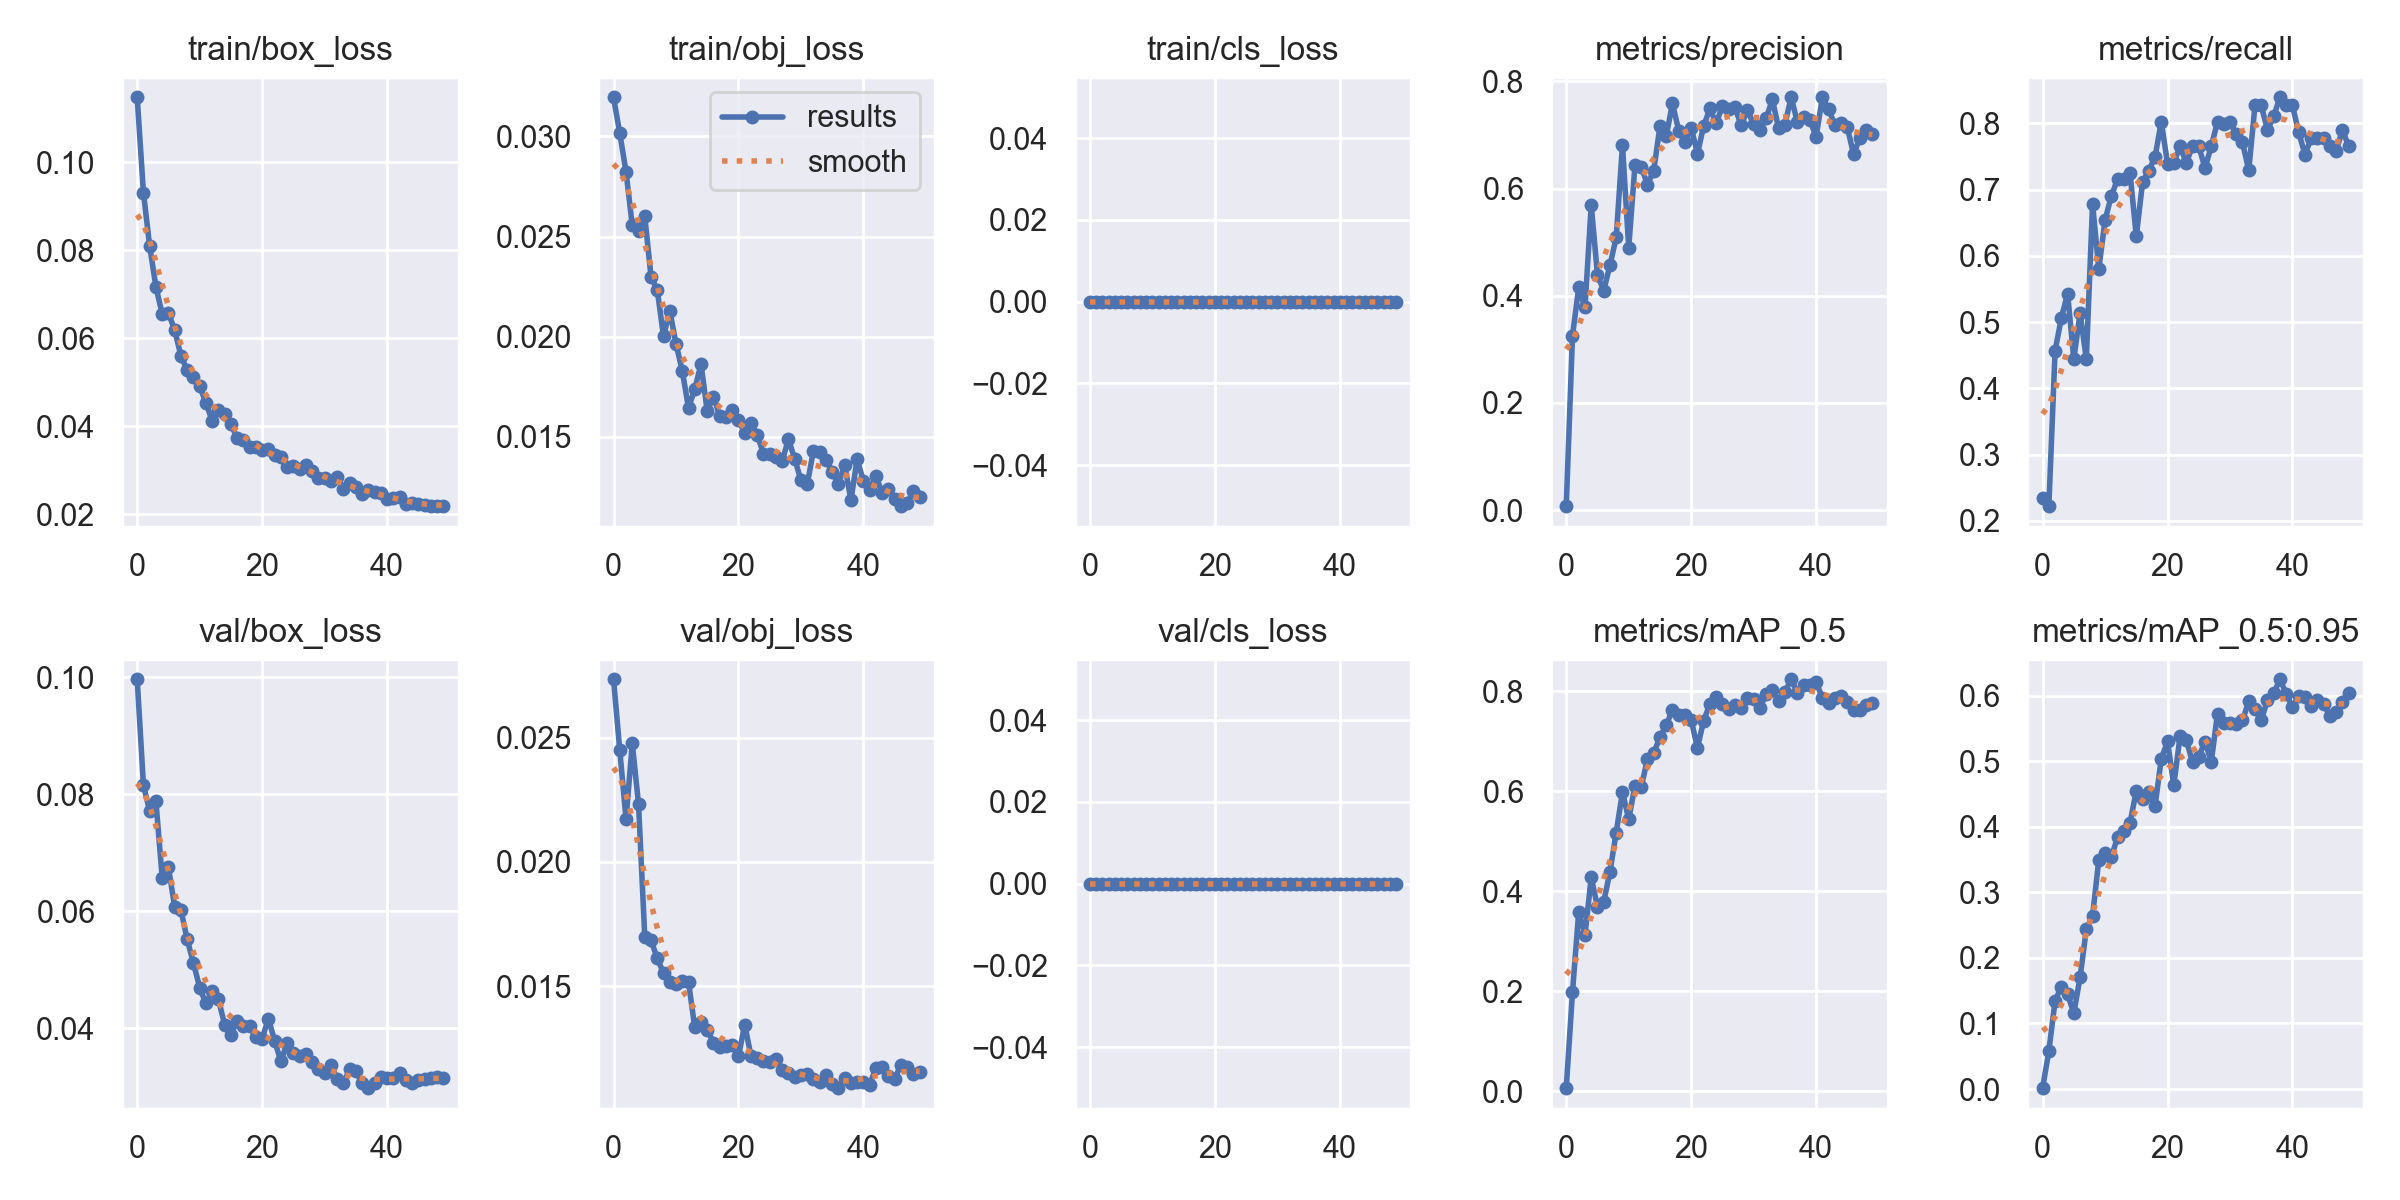

The table this chart was drawn from, first rows:
epoch, train/box_loss, train/obj_loss, train/cls_loss, metrics/precision, metrics/recall, metrics/mAP_0.5, metrics/mAP_0.5:0.95, val/box_loss, val/obj_loss, val/cls_loss, x/lr0, x/lr1, x/lr2
0, 0.1147, 0.03196, 0, 0.007201, 0.2346, 0.006553, 0.00133, 0.09964, 0.02736, 0, 0.0865, 0.0015, 0.0015
1, 0.09305, 0.03015, 0, 0.3254, 0.2222, 0.1983, 0.05792, 0.08154, 0.02449, 0, 0.07204, 0.003039, 0.003039
2, 0.08089, 0.02824, 0, 0.4155, 0.4568, 0.3596, 0.1343, 0.0771, 0.02173, 0, 0.05751, 0.004514, 0.004514
3, 0.07165, 0.02556, 0, 0.378, 0.5062, 0.3127, 0.1562, 0.07875, 0.02477, 0, 0.04293, 0.005926, 0.005926
4, 0.06551, 0.02528, 0, 0.5693, 0.5432, 0.4281, 0.1446, 0.06572, 0.02233, 0, 0.02827, 0.007274, 0.007274
5, 0.06575, 0.02601, 0, 0.4384, 0.4444, 0.369, 0.1156, 0.06747, 0.01699, 0, 0.01356, 0.008559, 0.008559
6, 0.06182, 0.023, 0, 0.4095, 0.5137, 0.379, 0.1704, 0.06075, 0.01685, 0, 0.008812, 0.008812, 0.008812
7, 0.05604, 0.02233, 0, 0.457, 0.4444, 0.4395, 0.2435, 0.06022, 0.01612, 0, 0.008812, 0.008812, 0.008812
8, 0.05271, 0.02001, 0, 0.5089, 0.678, 0.5178, 0.2643, 0.05518, 0.01553, 0, 0.008614, 0.008614, 0.008614
9, 0.05115, 0.02131, 0, 0.6811, 0.5803, 0.5991, 0.3497, 0.05117, 0.01519, 0, 0.008416, 0.008416, 0.008416
10, 0.04904, 0.01965, 0, 0.4899, 0.6543, 0.544, 0.3602, 0.04695, 0.0151, 0, 0.008218, 0.008218, 0.008218
11, 0.0454, 0.0183, 0, 0.6433, 0.6902, 0.6117, 0.3539, 0.04422, 0.0152, 0, 0.00802, 0.00802, 0.00802
12, 0.04125, 0.01644, 0, 0.6407, 0.716, 0.6081, 0.3838, 0.04643, 0.01517, 0, 0.007822, 0.007822, 0.007822
13, 0.0436, 0.01739, 0, 0.6076, 0.716, 0.6648, 0.3928, 0.04496, 0.01334, 0, 0.007624, 0.007624, 0.007624
14, 0.04271, 0.01864, 0, 0.6332, 0.7247, 0.6763, 0.4063, 0.04058, 0.01354, 0, 0.007426, 0.007426, 0.007426
15, 0.04047, 0.01628, 0, 0.7161, 0.6296, 0.7084, 0.4547, 0.03884, 0.01324, 0, 0.007228, 0.007228, 0.007228
16, 0.03737, 0.01701, 0, 0.6973, 0.711, 0.7324, 0.4416, 0.04131, 0.01273, 0, 0.00703, 0.00703, 0.00703
17, 0.03696, 0.01604, 0, 0.7589, 0.7284, 0.7625, 0.4526, 0.04036, 0.01256, 0, 0.006832, 0.006832, 0.006832
18, 0.03523, 0.016, 0, 0.7083, 0.7495, 0.7529, 0.4315, 0.0404, 0.0126, 0, 0.006634, 0.006634, 0.006634
19, 0.03522, 0.01636, 0, 0.6867, 0.8025, 0.7522, 0.5034, 0.03851, 0.01262, 0, 0.006436, 0.006436, 0.006436
20, 0.03459, 0.01583, 0, 0.7139, 0.7394, 0.7431, 0.5302, 0.03823, 0.01218, 0, 0.006238, 0.006238, 0.006238
21, 0.03478, 0.01519, 0, 0.665, 0.7407, 0.6872, 0.4632, 0.04164, 0.01346, 0, 0.00604, 0.00604, 0.00604
22, 0.03357, 0.0157, 0, 0.7169, 0.7654, 0.7414, 0.5377, 0.03786, 0.01219, 0, 0.005842, 0.005842, 0.005842
23, 0.03299, 0.01509, 0, 0.7494, 0.7407, 0.7751, 0.5327, 0.03433, 0.0121, 0, 0.005644, 0.005644, 0.005644
24, 0.0308, 0.01417, 0, 0.7215, 0.7654, 0.788, 0.498, 0.03744, 0.012, 0, 0.005446, 0.005446, 0.005446
25, 0.03107, 0.01415, 0, 0.7541, 0.7654, 0.7746, 0.5071, 0.03571, 0.01196, 0, 0.005248, 0.005248, 0.005248
26, 0.03025, 0.01397, 0, 0.7479, 0.7326, 0.7639, 0.53, 0.03523, 0.01207, 0, 0.00505, 0.00505, 0.00505
27, 0.03132, 0.0138, 0, 0.7518, 0.7654, 0.7732, 0.499, 0.03557, 0.01163, 0, 0.004852, 0.004852, 0.004852
28, 0.02994, 0.01489, 0, 0.7181, 0.8025, 0.7662, 0.5727, 0.0342, 0.01152, 0, 0.004654, 0.004654, 0.004654
29, 0.02835, 0.0139, 0, 0.7463, 0.7991, 0.7868, 0.5579, 0.03308, 0.01133, 0, 0.004456, 0.004456, 0.004456
30, 0.0283, 0.01283, 0, 0.7199, 0.8025, 0.7847, 0.5578, 0.03229, 0.01142, 0, 0.004258, 0.004258, 0.004258
31, 0.02769, 0.01263, 0, 0.7096, 0.7844, 0.7658, 0.5574, 0.03375, 0.01146, 0, 0.00406, 0.00406, 0.00406
32, 0.02842, 0.01431, 0, 0.7309, 0.7713, 0.7953, 0.5622, 0.03137, 0.01124, 0, 0.003862, 0.003862, 0.003862
33, 0.0257, 0.01423, 0, 0.7665, 0.7293, 0.8028, 0.5911, 0.03062, 0.01115, 0, 0.003664, 0.003664, 0.003664
34, 0.02709, 0.01385, 0, 0.7121, 0.8272, 0.781, 0.5797, 0.03295, 0.01143, 0, 0.003466, 0.003466, 0.003466
35, 0.02612, 0.01326, 0, 0.7194, 0.8272, 0.7985, 0.5624, 0.03273, 0.01105, 0, 0.003268, 0.003268, 0.003268
36, 0.02461, 0.01263, 0, 0.7704, 0.7901, 0.8242, 0.5933, 0.03056, 0.0109, 0, 0.00307, 0.00307, 0.00307
37, 0.02555, 0.0136, 0, 0.7243, 0.8109, 0.7972, 0.6035, 0.02975, 0.01132, 0, 0.002872, 0.002872, 0.002872
38, 0.02507, 0.01185, 0, 0.7341, 0.8395, 0.8121, 0.6249, 0.03066, 0.0111, 0, 0.002674, 0.002674, 0.002674
39, 0.02485, 0.01388, 0, 0.7278, 0.8272, 0.8123, 0.6028, 0.03161, 0.01114, 0, 0.002476, 0.002476, 0.002476
40, 0.02343, 0.0128, 0, 0.6967, 0.8272, 0.818, 0.5823, 0.03143, 0.01114, 0, 0.002278, 0.002278, 0.002278
41, 0.02365, 0.01233, 0, 0.7702, 0.7864, 0.7872, 0.5987, 0.03153, 0.01104, 0, 0.00208, 0.00208, 0.00208
42, 0.024, 0.01306, 0, 0.7478, 0.7531, 0.7772, 0.5975, 0.03231, 0.01171, 0, 0.001882, 0.001882, 0.001882
43, 0.02244, 0.01218, 0, 0.7189, 0.7778, 0.7876, 0.5844, 0.03117, 0.01176, 0, 0.001684, 0.001684, 0.001684
44, 0.02249, 0.01239, 0, 0.7216, 0.7778, 0.7913, 0.5935, 0.03059, 0.0114, 0, 0.001486, 0.001486, 0.001486
45, 0.02235, 0.0119, 0, 0.714, 0.7778, 0.7787, 0.5879, 0.03109, 0.01128, 0, 0.001288, 0.001288, 0.001288
46, 0.02213, 0.01154, 0, 0.6638, 0.7654, 0.7625, 0.5681, 0.03137, 0.01183, 0, 0.00109, 0.00109, 0.00109
47, 0.02192, 0.01167, 0, 0.6947, 0.7586, 0.762, 0.5756, 0.03144, 0.01175, 0, 0.000892, 0.000892, 0.000892
48, 0.022, 0.01232, 0, 0.7099, 0.7901, 0.7728, 0.5897, 0.03172, 0.01145, 0, 0.000694, 0.000694, 0.000694
49, 0.02187, 0.01197, 0, 0.7018, 0.7654, 0.7771, 0.6038, 0.03151, 0.01156, 0, 0.000496, 0.000496, 0.000496
